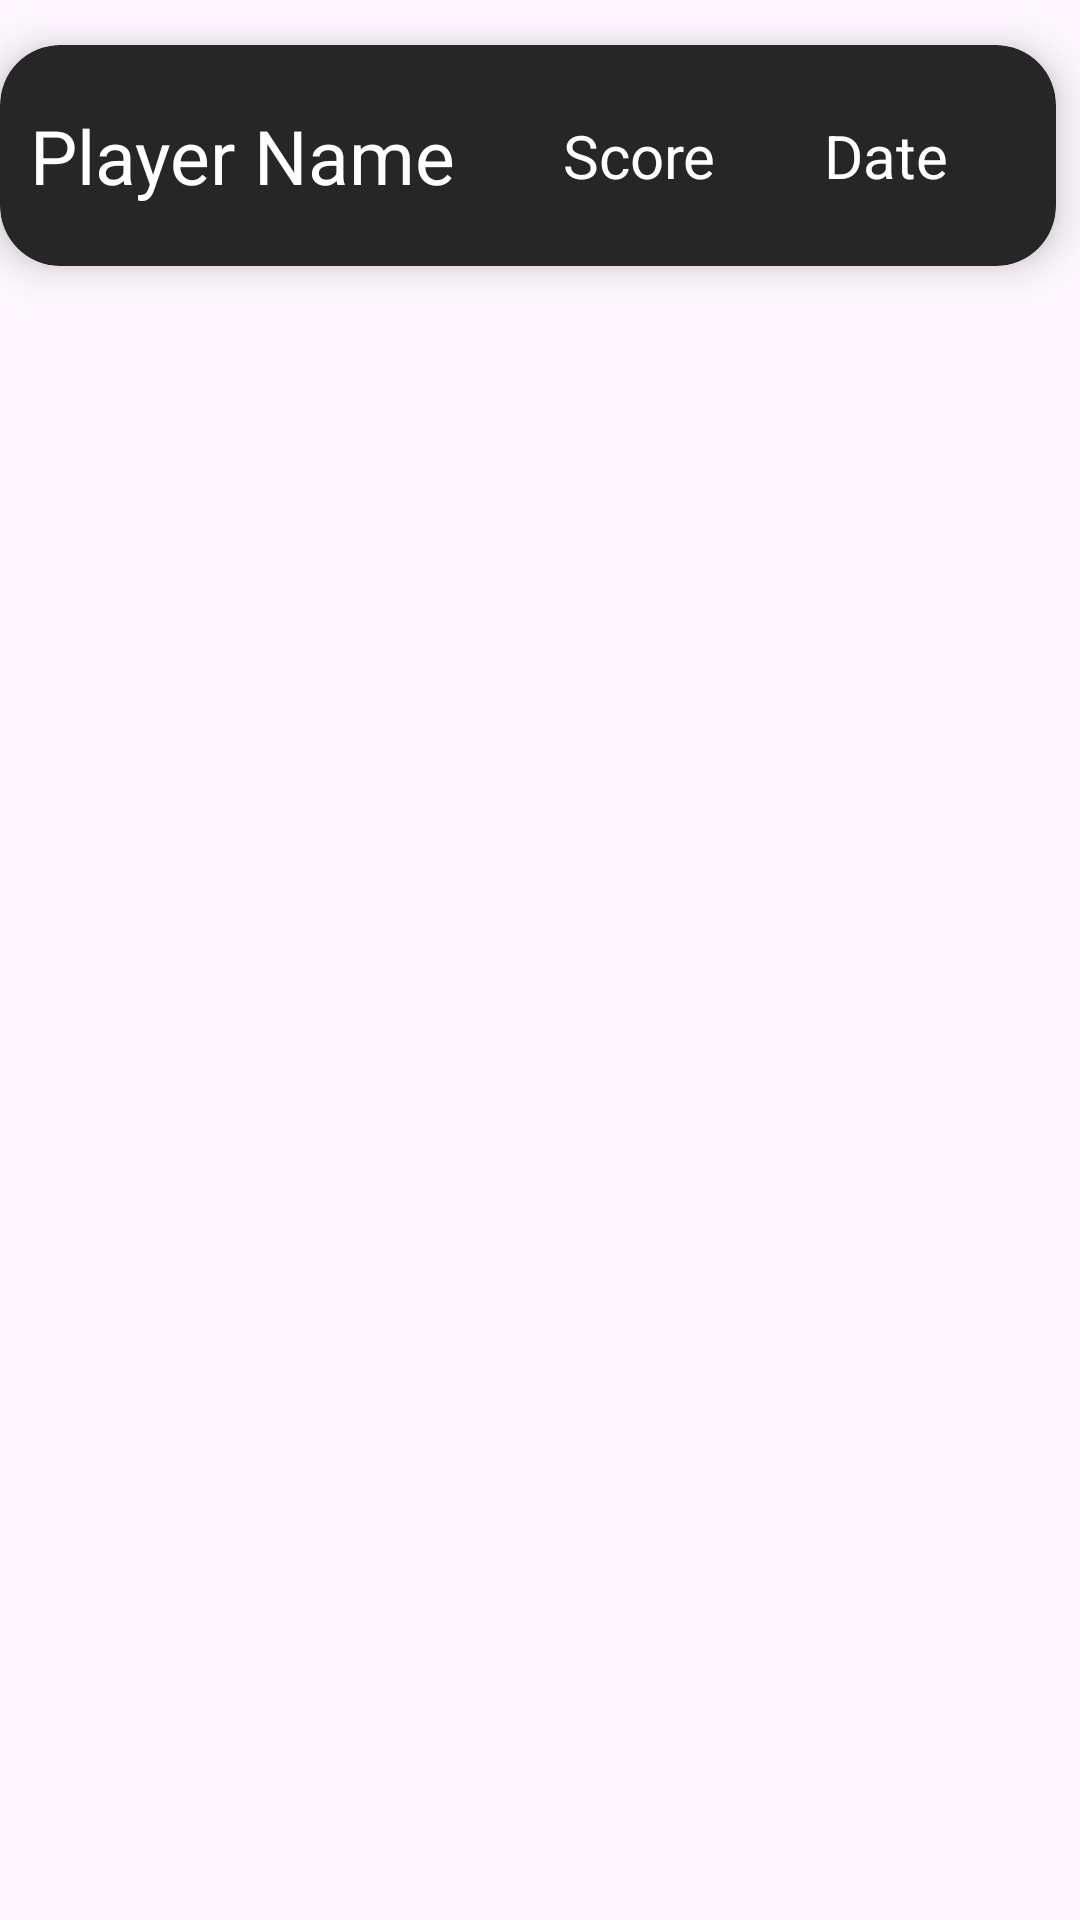

Android layout source for this screen:
<!-- AndroidManifest.xml: application theme Theme.SaimonSays -->
<!-- res/layout/row.xml -->
<?xml version="1.0" encoding="utf-8"?>
<androidx.constraintlayout.widget.ConstraintLayout xmlns:android="http://schemas.android.com/apk/res/android"
    xmlns:app="http://schemas.android.com/apk/res-auto"
    xmlns:tools="http://schemas.android.com/tools"
    android:layout_width="match_parent"
    android:layout_height="wrap_content">

    <androidx.cardview.widget.CardView
        android:layout_width="match_parent"
        android:layout_height="wrap_content"
        android:layout_marginTop="15dp"
        android:layout_marginBottom="5dp"

        android:layout_marginEnd="8dp"
        app:cardBackgroundColor="@color/cardcolor"
        app:cardCornerRadius="20dp"
        app:cardElevation="8dp"
        app:layout_constraintTop_toTopOf="parent"
        app:layout_constraintStart_toStartOf="parent"
        app:layout_constraintEnd_toEndOf="parent">

        <androidx.constraintlayout.widget.ConstraintLayout
            android:layout_width="match_parent"
            android:layout_height="wrap_content"
            android:paddingTop="20dp"
            android:paddingBottom="20dp">

            <TextView
                android:id="@+id/playerName"
                android:layout_width="wrap_content"
                android:layout_height="wrap_content"
                android:layout_marginStart="10dp"
                android:text="Player Name"
                android:textColor="@color/white"
                android:textSize="25sp"
                app:layout_constraintBottom_toBottomOf="parent"
                app:layout_constraintStart_toStartOf="parent"
                app:layout_constraintTop_toTopOf="parent" />

            <TextView
                android:id="@+id/score"
                android:layout_width="wrap_content"
                android:layout_height="wrap_content"
                android:text="Score"
                android:textSize="20dp"
                android:textColor="@color/white"
                app:layout_constraintBottom_toBottomOf="parent"
                app:layout_constraintEnd_toStartOf="@+id/date"
                app:layout_constraintStart_toEndOf="@id/playerName"
                app:layout_constraintTop_toTopOf="parent" />

            <TextView
                android:id="@+id/date"
                android:layout_width="wrap_content"
                android:layout_height="wrap_content"
                android:text="Date"
                android:textSize="20dp"
                android:textColor="@color/white"
                app:layout_constraintStart_toEndOf="@id/score"
                app:layout_constraintTop_toTopOf="parent"
                app:layout_constraintBottom_toBottomOf="parent"
                app:layout_constraintEnd_toEndOf="parent" />

        </androidx.constraintlayout.widget.ConstraintLayout>
    </androidx.cardview.widget.CardView>
</androidx.constraintlayout.widget.ConstraintLayout>
<!-- resources referenced by this layout -->
<resources>
  <color name="cardcolor">#262626</color>
  <color name="white">#FFFFFFFF</color>
  <style name="Theme.SaimonSays" parent="Base.Theme.SaimonSays" />
  <style name="Base.Theme.SaimonSays" parent="Theme.Material3.DayNight.NoActionBar">
          
          
      </style>
</resources>
